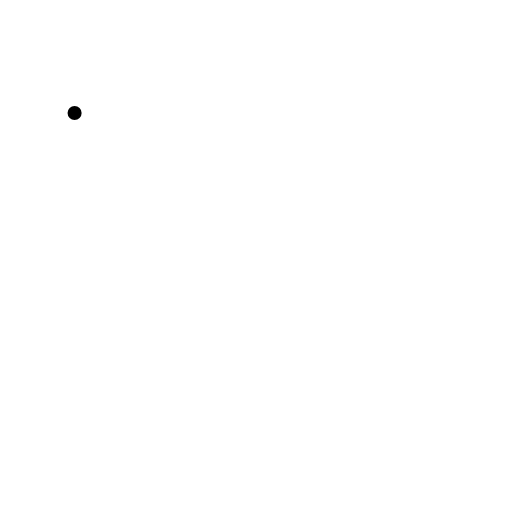
t = 0.00 s
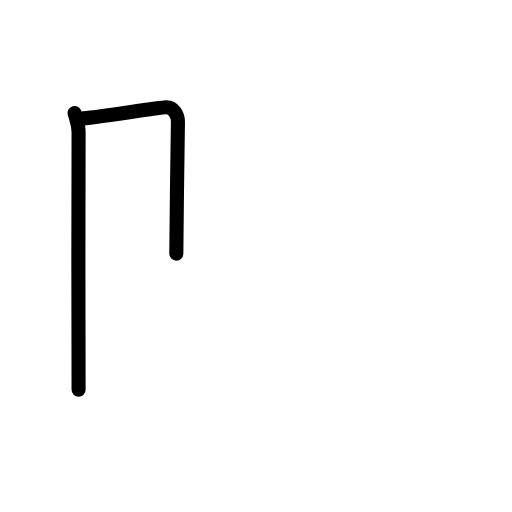
t = 1.83 s
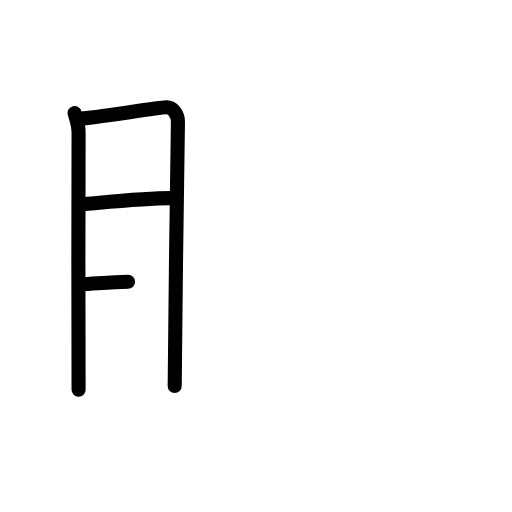
t = 3.50 s
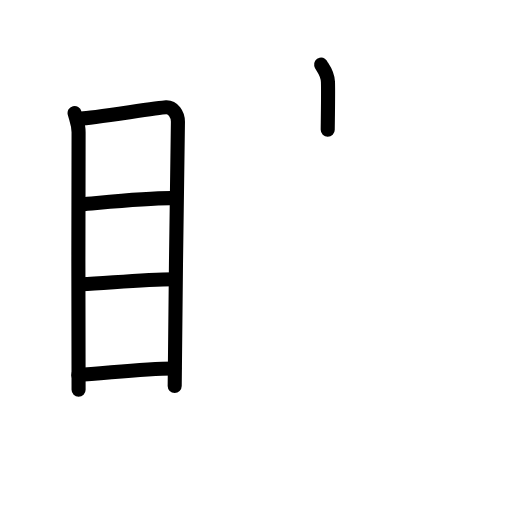
t = 5.42 s
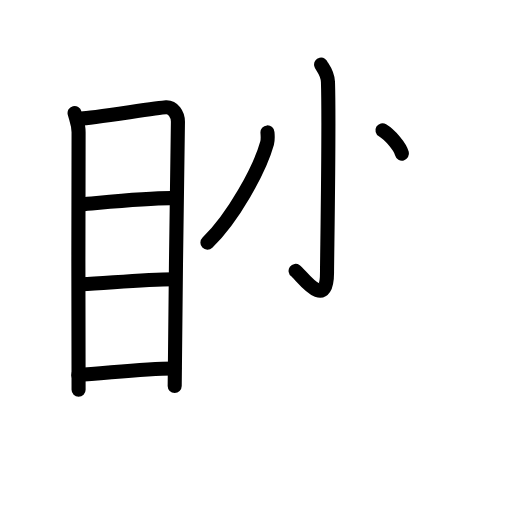
t = 7.25 s
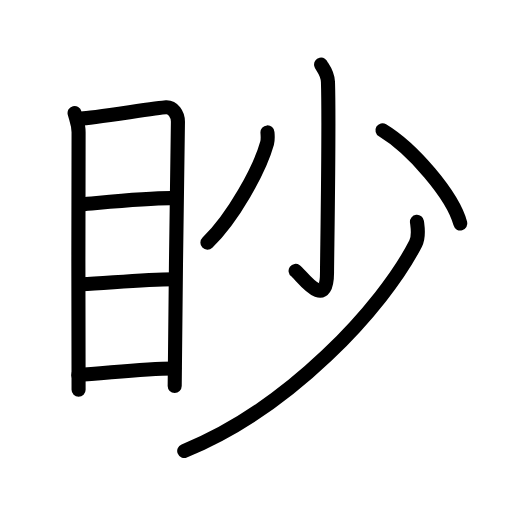
t = 9.00 s

The animated SVG that drew these frames (rendered in a browser with its animation timeline set to each time). Animation: 24 SMIL elements (animate=24); one cycle of 9.00 s.

<?xml version="1.0" encoding="UTF-8"?>
<!--
AniKanjiVG is licensed by CC-BY-SA Paul C. Sommerhoff (https://bitbucket.org/sommerhoff/anikanjivg).
AniKanjiVG uses KanjiVG which is licensed by CC-BY-SA Ulrich Apel (http://kanjivg.tagaini.net).
See also http://creativecommons.org/licenses/by-sa/3.0/
-->
<svg xmlns:kvg='http://kanjivg.tagaini.net' xmlns='http://www.w3.org/2000/svg' width='109' height='109' viewBox='0 0 109 109' style='fill:none;stroke:#000000;stroke-width:3;stroke-linecap:round;stroke-linejoin:round;' id="kvg:kanji_07707"><g id="kvg:07707" kvg:element="眇"><g id="kvg:07707-g1" kvg:element="目" kvg:position="left" kvg:radical="general"><path id="kvg:07707-s1" kvg:type="㇑" d="M15.88,24.05c0.34,1.34,0.85,2.36,0.85,4.09c0,1.74-0.12,53.08,0,54.83"><animate attributeName="d" begin="0.0s" dur="0.5s" from="M15.88,24.05C15.88,24.05,15.88,24.05,15.88,24.05" to="M15.88,24.05c0.34,1.34,0.85,2.36,0.85,4.09" />
<animate attributeName="d" begin="0.5s" dur="0.5s" from="M15.88,24.05c0.34,1.34,0.85,2.36,0.85,4.09c0,0,0,0,0,0,0" to="M15.88,24.05c0.34,1.34,0.85,2.36,0.85,4.09c0,1.74-0.12,53.08,0,54.83" />
</path>
<path id="kvg:07707-s2" kvg:type="㇕a" d="M17.31,25.23c1.96-0.02,16.25-2.3,18.04-2.38c1.48-0.07,2.53,1.46,2.53,3.08c0,5.94-0.69,42.69-0.69,56.24"><animate attributeName="d" begin="1.0s" dur="0.3333333333333333s" from="M17.31,25.23C17.31,25.23,17.31,25.23,17.31,25.23" to="M17.31,25.23c1.96-0.02,16.25-2.3,18.04-2.38" />
<animate attributeName="d" begin="1.3333333333333333s" dur="0.3333333333333333s" from="M17.31,25.23c1.96-0.02,16.25-2.3,18.04-2.38c0,0,0,0,0,0,0" to="M17.31,25.23c1.96-0.02,16.25-2.3,18.04-2.38c1.48-0.07,2.53,1.46,2.53,3.08" />
<animate attributeName="d" begin="1.6666666666666665s" dur="0.3333333333333333s" from="M17.31,25.23c1.96-0.02,16.25-2.3,18.04-2.38c1.48-0.07,2.53,1.46,2.53,3.08c0,0,0,0,0,0,0" to="M17.31,25.23c1.96-0.02,16.25-2.3,18.04-2.38c1.48-0.07,2.53,1.46,2.53,3.08c0,5.94-0.69,42.69-0.69,56.24" />
<animate attributeName="d" begin="0s" dur="1.0s" from="M-100,-100" to="M-100,-100" />
</path>
<path id="kvg:07707-s3" kvg:type="㇐a" d="M17.28,43.49c5.4-0.45,15.72-1.5,20.1-1.28"><animate attributeName="d" begin="2.0s" dur="1.0s" from="M17.28,43.49C17.28,43.49,17.28,43.49,17.28,43.49" to="M17.28,43.49c5.4-0.45,15.72-1.5,20.1-1.28" />
<animate attributeName="d" begin="0s" dur="2.0s" from="M-100,-100" to="M-100,-100" />
</path>
<path id="kvg:07707-s4" kvg:type="㇐a" d="M17.44,60.51c5.18-0.21,12.81-1.01,19.64-1.07"><animate attributeName="d" begin="3.0s" dur="1.0s" from="M17.44,60.51C17.44,60.51,17.44,60.51,17.44,60.51" to="M17.44,60.51c5.18-0.21,12.81-1.01,19.64-1.07" />
<animate attributeName="d" begin="0s" dur="3.0s" from="M-100,-100" to="M-100,-100" />
</path>
<path id="kvg:07707-s5" kvg:type="㇐a" d="M16.67,79.8c5.32-0.25,13.71-1.39,20.44-1.36"><animate attributeName="d" begin="4.0s" dur="1.0s" from="M16.67,79.8C16.67,79.8,16.67,79.8,16.67,79.8" to="M16.67,79.8c5.32-0.25,13.71-1.39,20.44-1.36" />
<animate attributeName="d" begin="0s" dur="4.0s" from="M-100,-100" to="M-100,-100" />
</path>
</g>
<g id="kvg:07707-g2" kvg:element="少" kvg:position="right"><g id="kvg:07707-g3" kvg:element="小"><path id="kvg:07707-s6" kvg:type="㇚" d="M68.36,13.75c0.07,0.32,1.4,1.67,1.46,3.71c0.31,9.78-0.2,37.21-0.2,40.54c0,8.5-5.53,0.51-6.69-0.33"><animate attributeName="d" begin="5.0s" dur="0.3333333333333333s" from="M68.36,13.75C68.36,13.75,68.36,13.75,68.36,13.75" to="M68.36,13.75c0.07,0.32,1.4,1.67,1.46,3.71" />
<animate attributeName="d" begin="5.333333333333333s" dur="0.3333333333333333s" from="M68.36,13.75c0.07,0.32,1.4,1.67,1.46,3.71c0,0,0,0,0,0,0" to="M68.36,13.75c0.07,0.32,1.4,1.67,1.46,3.71c0.31,9.78-0.2,37.21-0.2,40.54" />
<animate attributeName="d" begin="5.666666666666667s" dur="0.3333333333333333s" from="M68.36,13.75c0.07,0.32,1.4,1.67,1.46,3.71c0.31,9.78-0.2,37.21-0.2,40.54c0,0,0,0,0,0,0" to="M68.36,13.75c0.07,0.32,1.4,1.67,1.46,3.71c0.31,9.78-0.2,37.21-0.2,40.54c0,8.5-5.53,0.51-6.69-0.33" />
<animate attributeName="d" begin="0s" dur="5.0s" from="M-100,-100" to="M-100,-100" />
</path>
<path id="kvg:07707-s7" kvg:type="㇒" d="M56.94,28.19c0.04,0.57,0.14,1.49-0.08,2.28c-1.58,5.67-7.26,15.96-12.7,21.19"><animate attributeName="d" begin="6.0s" dur="0.5s" from="M56.94,28.19C56.94,28.19,56.94,28.19,56.94,28.19" to="M56.94,28.19c0.04,0.57,0.14,1.49-0.08,2.28" />
<animate attributeName="d" begin="6.5s" dur="0.5s" from="M56.94,28.19c0.04,0.57,0.14,1.49-0.08,2.28c0,0,0,0,0,0,0" to="M56.94,28.19c0.04,0.57,0.14,1.49-0.08,2.28c-1.58,5.67-7.26,15.96-12.7,21.19" />
<animate attributeName="d" begin="0s" dur="6.0s" from="M-100,-100" to="M-100,-100" />
</path>
<path id="kvg:07707-s8" kvg:type="㇔" d="M81.43,27.73C87.82,31.6,96.4,41.56,98,47.59"><animate attributeName="d" begin="7.0s" dur="1.0s" from="M81.43,27.73C81.43,27.73,81.43,27.73,81.43,27.73" to="M81.43,27.73C87.82,31.6,96.4,41.56,98,47.59" />
<animate attributeName="d" begin="0s" dur="7.0s" from="M-100,-100" to="M-100,-100" />
</path>
</g>
<g id="kvg:07707-g4" kvg:element="丿"><path id="kvg:07707-s9" kvg:type="㇒" d="M88.77,47.22c0.14,1.15,0.51,3.06-0.28,4.61C81.5,65.5,61.5,87,39.22,96"><animate attributeName="d" begin="8.0s" dur="0.5s" from="M88.77,47.22C88.77,47.22,88.77,47.22,88.77,47.22" to="M88.77,47.22c0.14,1.15,0.51,3.06-0.28,4.61" />
<animate attributeName="d" begin="8.5s" dur="0.5s" from="M88.77,47.22c0.14,1.15,0.51,3.06-0.28,4.61c0,0,0,0,0,0,0" to="M88.77,47.22c0.14,1.15,0.51,3.06-0.28,4.61C81.5,65.5,61.5,87,39.22,96" />
<animate attributeName="d" begin="0s" dur="8.0s" from="M-100,-100" to="M-100,-100" />
</path>
</g>
</g>
</g>
</svg>
